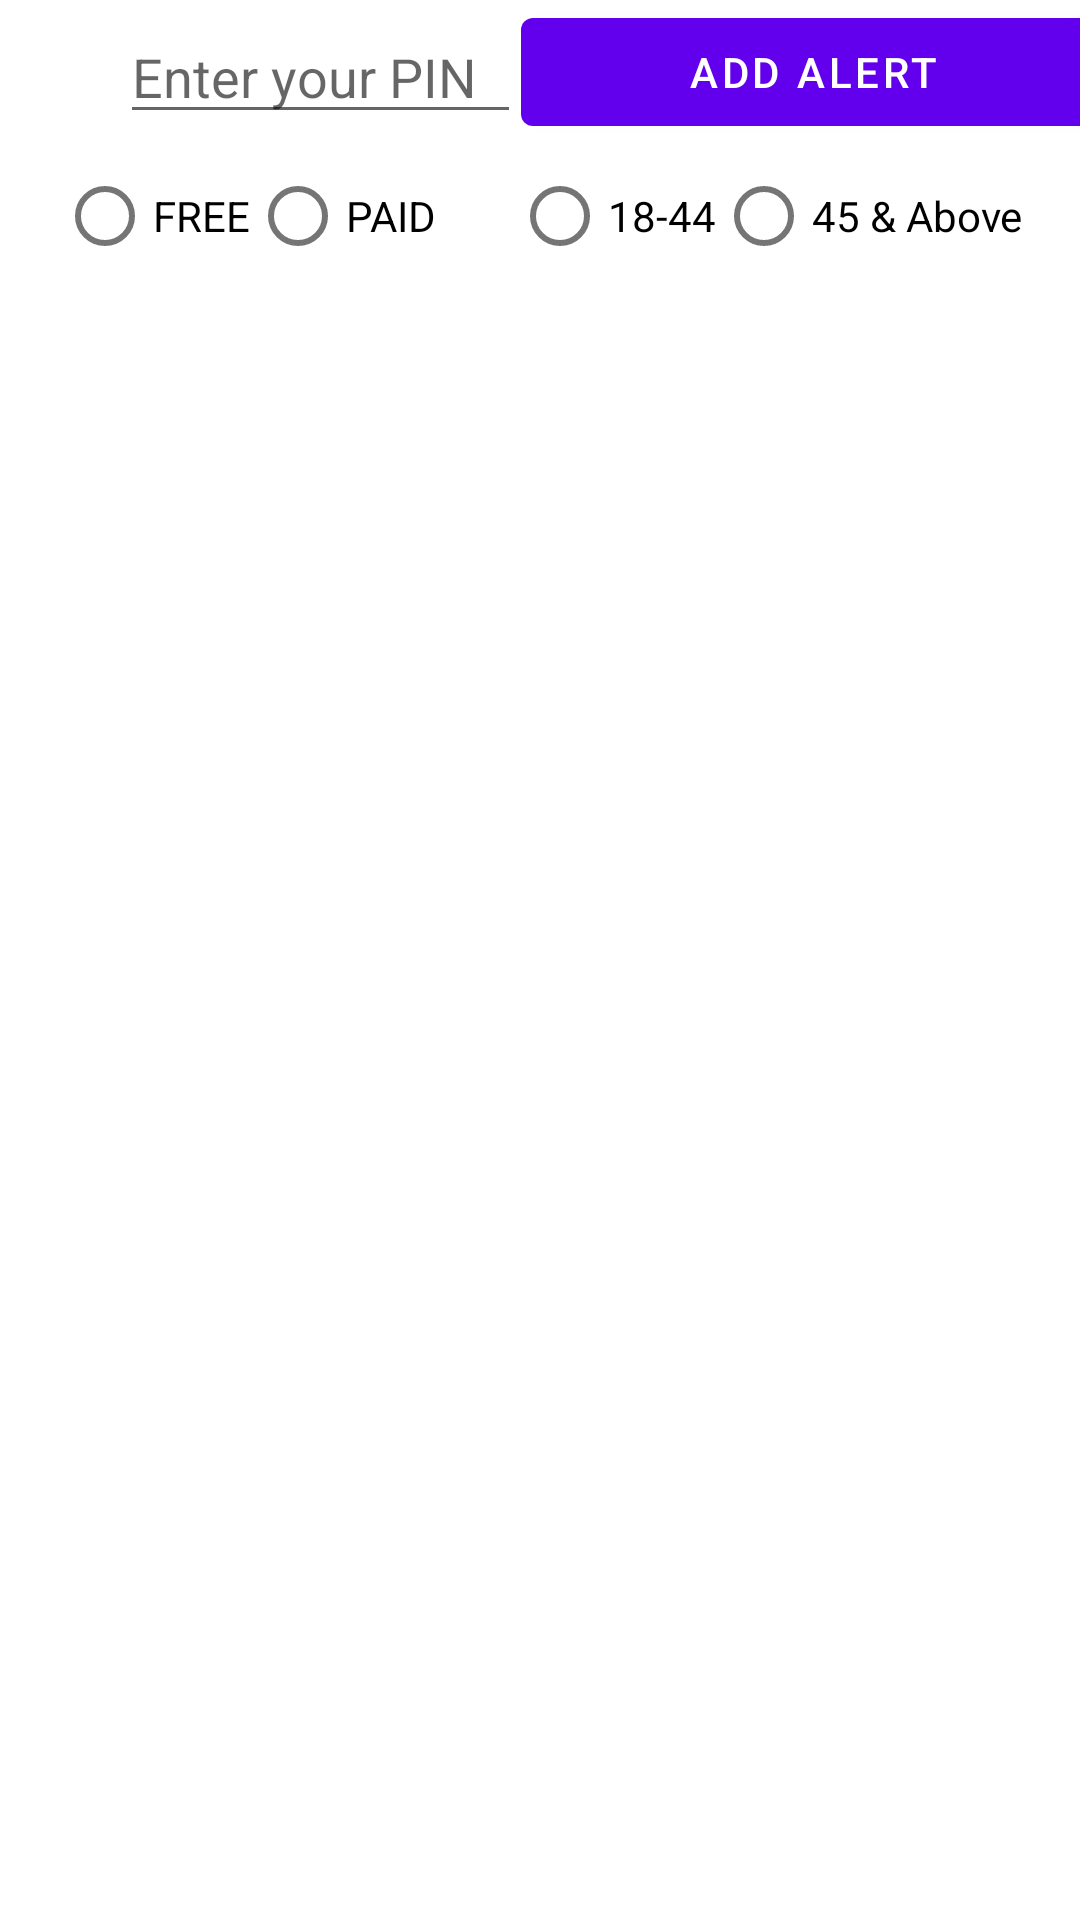

Here is an Android app screen rendered from its layout file. Give the layout XML and the strings, colors and styles it references.
<!-- AndroidManifest.xml: application theme Theme.CoviCheck -->
<!-- res/layout/activity_alert.xml -->
<?xml version="1.0" encoding="utf-8"?>
<LinearLayout xmlns:android="http://schemas.android.com/apk/res/android"
    xmlns:app="http://schemas.android.com/apk/res-auto"
    xmlns:tools="http://schemas.android.com/tools"
    android:layout_width="match_parent"
    android:layout_height="match_parent"
    android:orientation="vertical"
    tools:context=".AlertActivity">

    <LinearLayout
        android:id="@+id/linearPin"
        android:layout_width="409dp"
        android:layout_height="wrap_content"
        android:orientation="horizontal"
        android:gravity="center"
        app:layout_constraintStart_toStartOf="parent"
        app:layout_constraintTop_toTopOf="parent">

        <com.google.android.material.textfield.TextInputEditText
            android:id="@+id/alertSearch"
            android:layout_width="100sp"
            android:layout_height="wrap_content"
            android:layout_marginStart="40sp"
            android:layout_weight="0.3"
            android:ems="10"
            android:hint="Enter your PIN"
            android:inputType="number"
            android:maxLength="6" />

        <com.google.android.material.button.MaterialButton
            android:id="@+id/alertPin"
            android:layout_width="wrap_content"
            android:layout_height="wrap_content"
            android:layout_marginEnd="40sp"
            android:layout_weight="0.7"
            android:text="Add Alert" />
    </LinearLayout>
<LinearLayout
    android:layout_width="match_parent"
    android:layout_height="wrap_content"
    android:layout_centerHorizontal="true"
    android:gravity="center">
    <RadioGroup
        android:id="@+id/feeRadio"
        android:layout_width="wrap_content"
        android:layout_height="wrap_content"
        android:orientation="horizontal">

        <com.google.android.material.radiobutton.MaterialRadioButton
            android:layout_width="wrap_content"
            android:layout_height="wrap_content"
            android:id="@+id/free"
            android:text="FREE">

        </com.google.android.material.radiobutton.MaterialRadioButton>

        <com.google.android.material.radiobutton.MaterialRadioButton
            android:layout_width="wrap_content"
            android:layout_height="wrap_content"
            android:id="@+id/paid"
            android:text="PAID">

        </com.google.android.material.radiobutton.MaterialRadioButton>
    </RadioGroup>

    <RadioGroup
        android:id="@+id/ageRadio"
        android:layout_width="wrap_content"
        android:layout_height="wrap_content"
        android:layout_marginLeft="25sp"
        android:orientation="horizontal">

        <com.google.android.material.radiobutton.MaterialRadioButton
            android:layout_width="wrap_content"
            android:layout_height="wrap_content"
            android:id="@+id/eighteen44"
            android:text="18-44">

        </com.google.android.material.radiobutton.MaterialRadioButton>

        <com.google.android.material.radiobutton.MaterialRadioButton
            android:layout_width="wrap_content"
            android:layout_height="wrap_content"
            android:id="@+id/fourtyFive"
            android:text="45 &amp; Above">

        </com.google.android.material.radiobutton.MaterialRadioButton>
    </RadioGroup>
</LinearLayout>

    <ListView
        android:id="@+id/alertList"
        android:layout_width="match_parent"
        android:layout_height="wrap_content"

        app:layout_constraintTop_toBottomOf="@+id/linearPin" />


</LinearLayout>
<!-- resources referenced by this layout -->
<resources>
  <style name="Theme.CoviCheck" parent="Theme.MaterialComponents.DayNight.DarkActionBar">
          
          <item name="colorPrimary">@color/purple_500</item>
          <item name="colorPrimaryVariant">@color/purple_700</item>
          <item name="colorOnPrimary">@color/white</item>
          
          <item name="colorSecondary">@color/teal_200</item>
          <item name="colorSecondaryVariant">@color/teal_700</item>
          <item name="colorOnSecondary">@color/black</item>
          
          <item name="android:statusBarColor" tools:targetApi="l">?attr/colorPrimaryVariant</item>
          
      </style>
  <color name="purple_500">#FF6200EE</color>
  <color name="purple_700">#FF3700B3</color>
  <color name="white">#FFFFFFFF</color>
  <color name="teal_200">#FF03DAC5</color>
  <color name="teal_700">#FF018786</color>
  <color name="black">#FF000000</color>
</resources>
